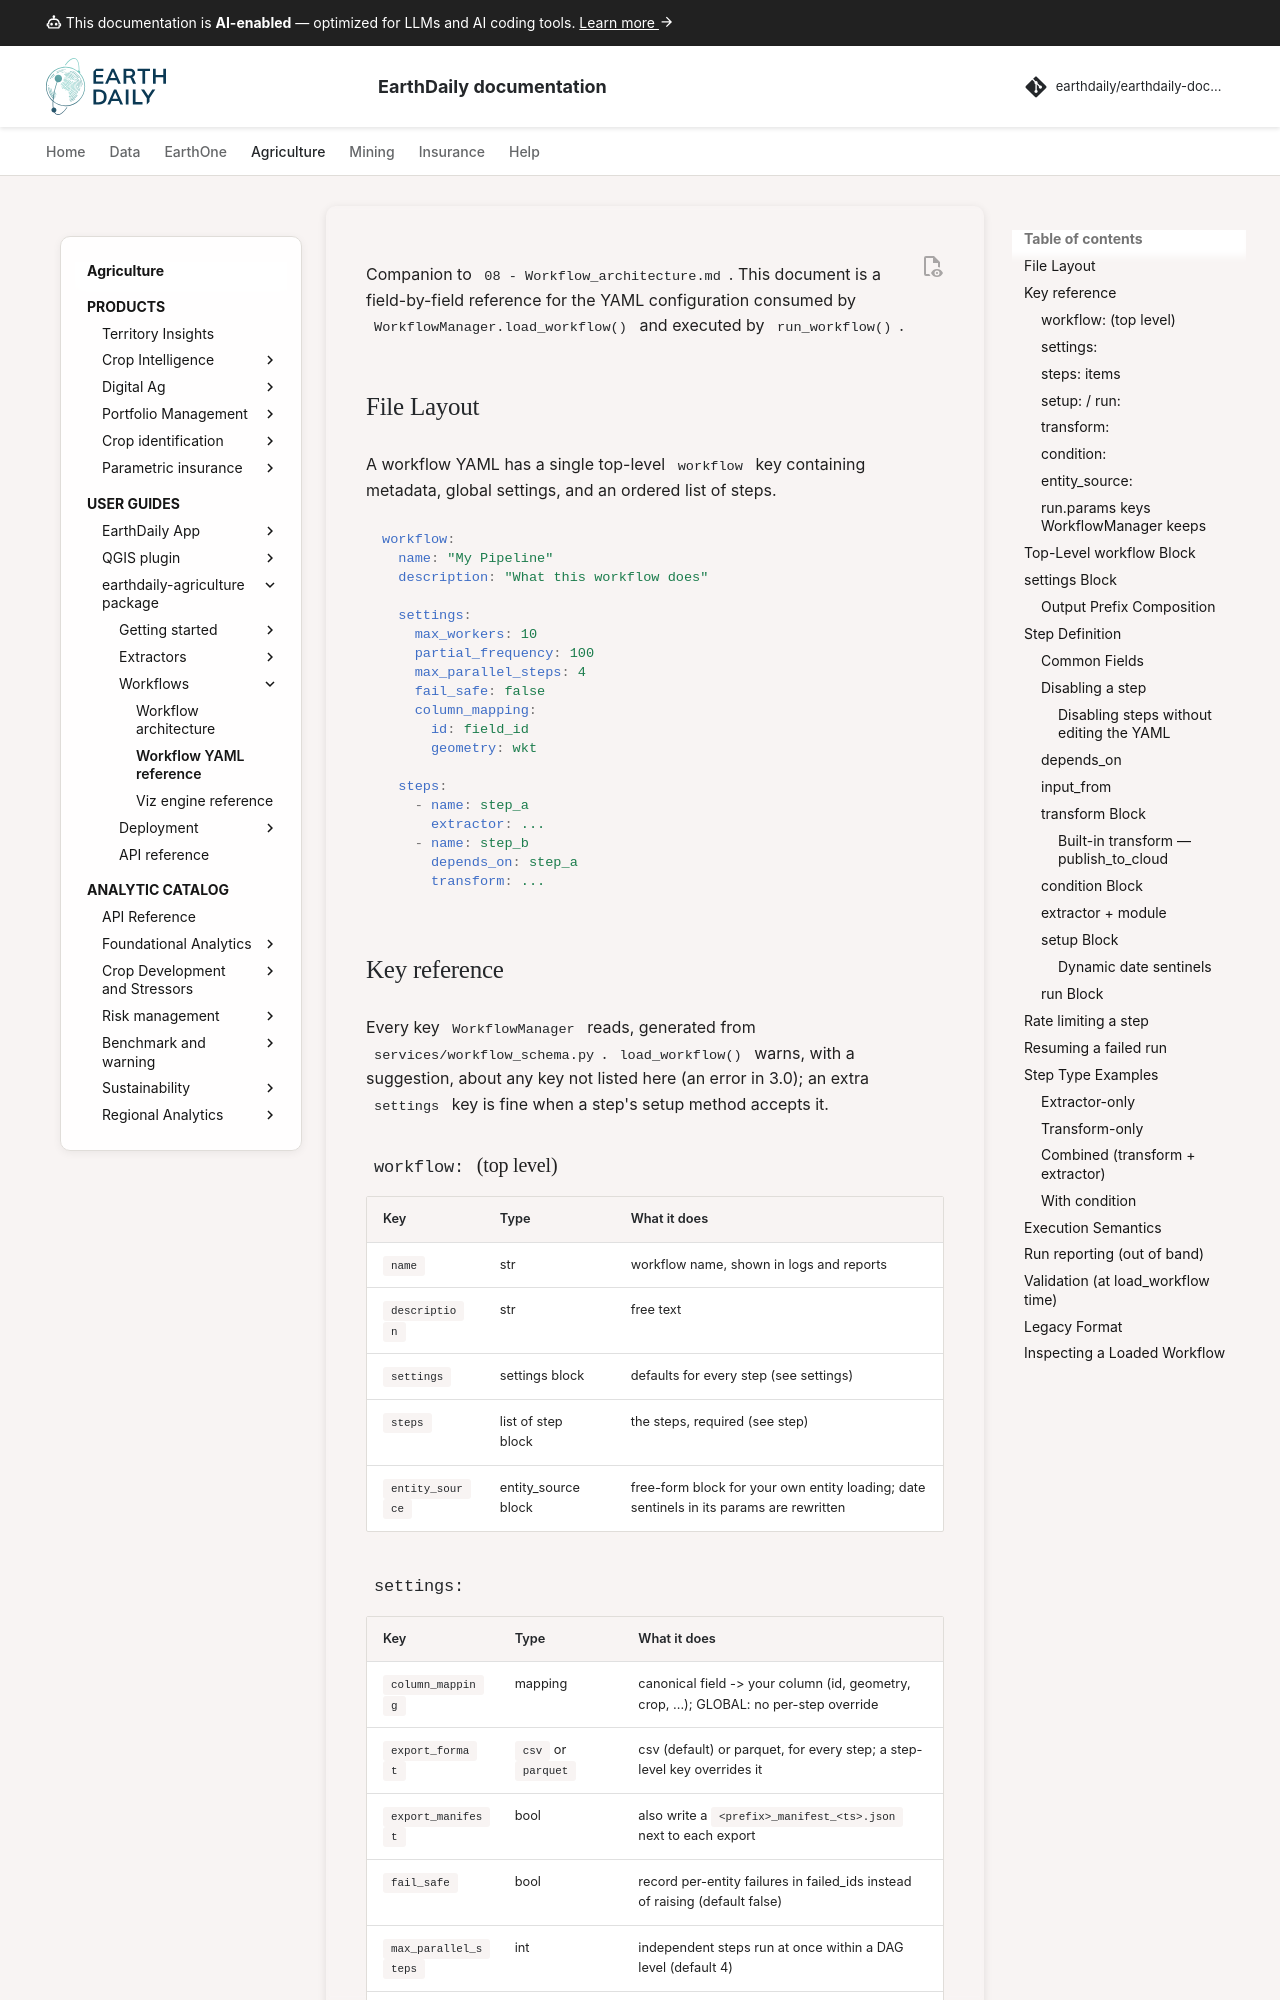

repository: earthdaily/earthdaily-documentation · page: agro/earthdaily-agriculture-client/09b - Workflow_YAML_reference/index.html · generator: mkdocs

---
title: Workflow YAML reference
description: Field-by-field reference for the workflow YAML consumed by WorkflowManager.load_workflow() and run_workflow().
#icon: material/file-code-outline
keywords:
  - workflow yaml
  - configuration
  - steps
  - settings
  - WorkflowManager
  - run_workflow
---

# Workflow YAML Reference

Companion to `08 - Workflow_architecture.md`. This document is a field-by-field reference for the YAML configuration consumed by `WorkflowManager.load_workflow()` and executed by `run_workflow()`.

## File Layout

A workflow YAML has a single top-level `workflow` key containing metadata, global settings, and an ordered list of steps.

```yaml
workflow:
  name: "My Pipeline"
  description: "What this workflow does"

  settings:
    max_workers: 10
    partial_frequency: 100
    max_parallel_steps: 4
    fail_safe: false
    column_mapping:
      id: field_id
      geometry: wkt

  steps:
    - name: step_a
      extractor: ...
    - name: step_b
      depends_on: step_a
      transform: ...
```

## Key reference

Every key `WorkflowManager` reads, generated from `services/workflow_schema.py`. `load_workflow()` warns, with a suggestion, about any key not listed here (an error in 3.0); an extra `settings` key is fine when a step's setup method accepts it.

<!-- BEGIN GENERATED: workflow-keys (generate_ai_context.py from services/workflow_schema.py; do not edit) -->

### `workflow:` (top level)

| Key | Type | What it does |
|---|---|---|
| `name` | str | workflow name, shown in logs and reports |
| `description` | str | free text |
| `settings` | settings block | defaults for every step (see settings) |
| `steps` | list of step block | the steps, required (see step) |
| `entity_source` | entity_source block | free-form block for your own entity loading; date sentinels in its params are rewritten |
